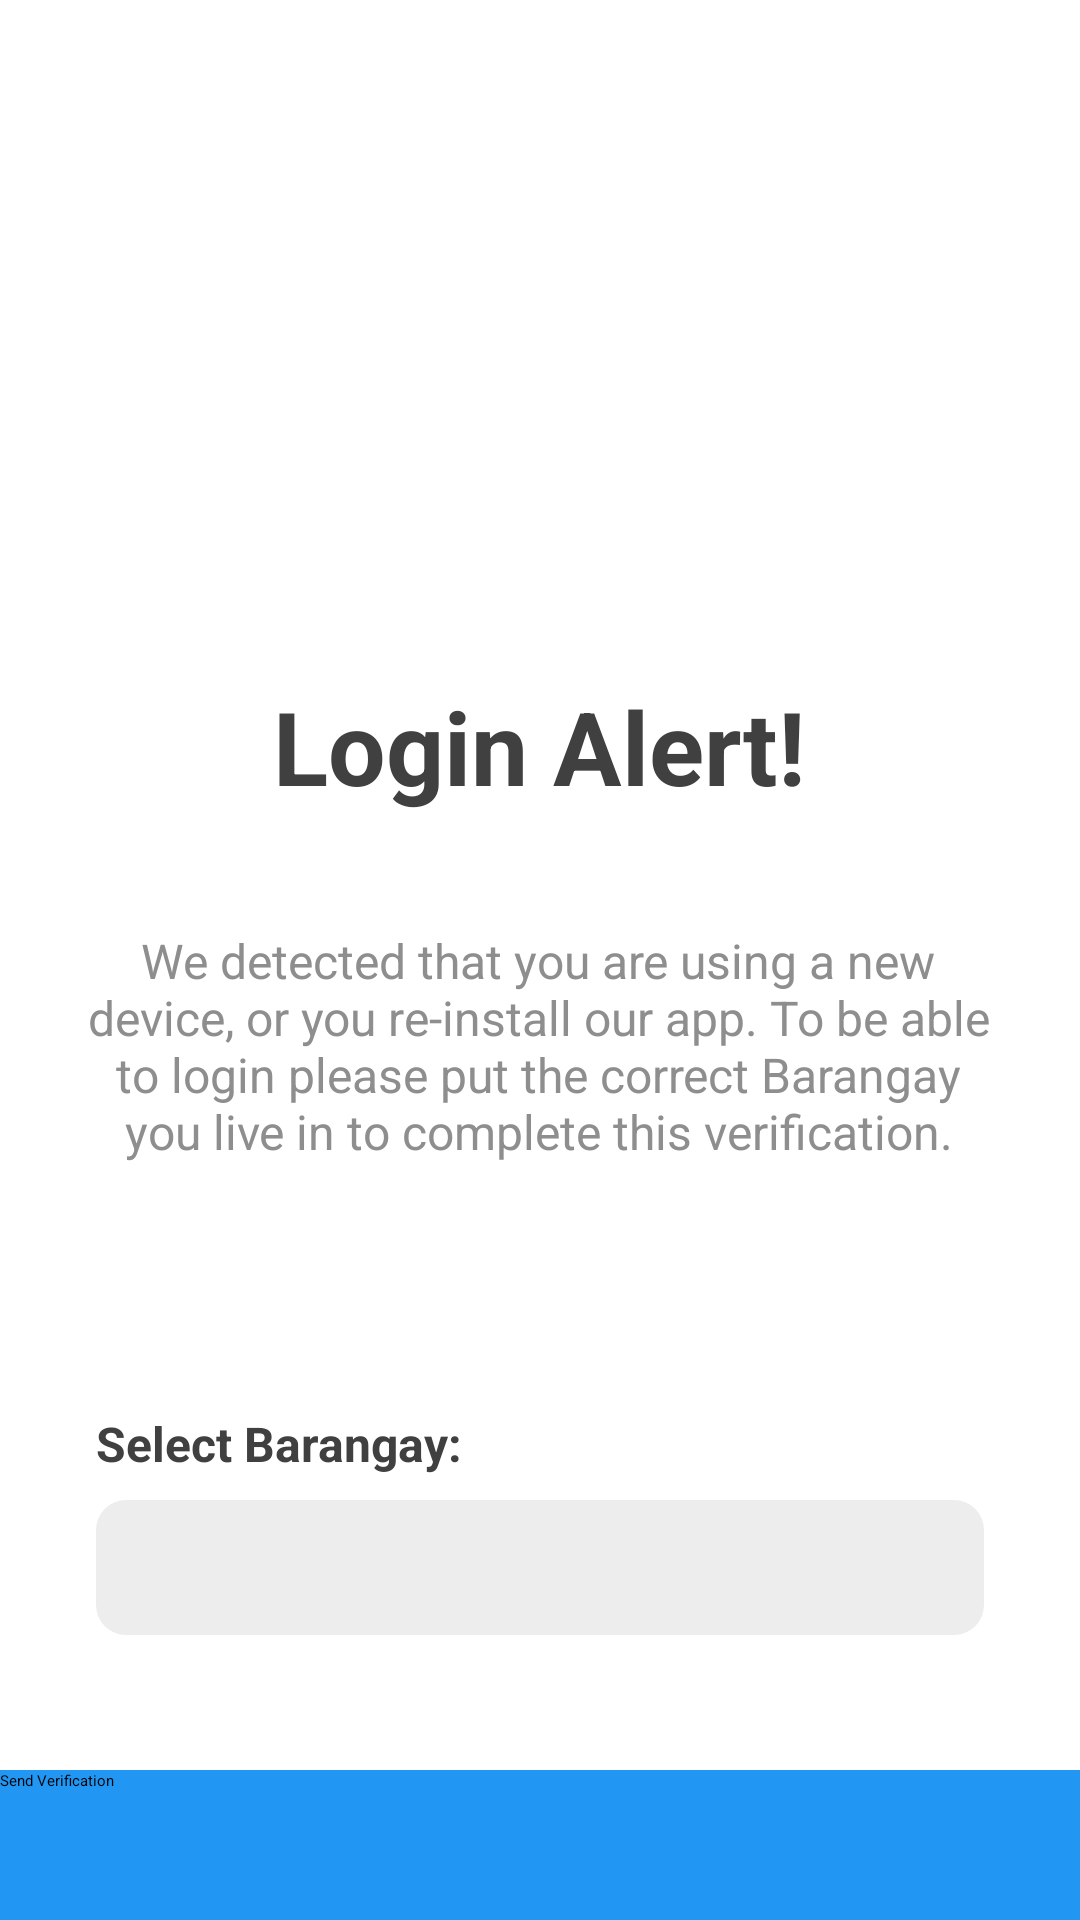

Layout XML and referenced resources for this Android screen:
<!-- AndroidManifest.xml: application theme Theme.BARu_APP. -->
<!-- res/layout/activity_new_device.xml -->
<?xml version="1.0" encoding="utf-8"?>
<androidx.constraintlayout.widget.ConstraintLayout xmlns:android="http://schemas.android.com/apk/res/android"
    xmlns:app="http://schemas.android.com/apk/res-auto"
    xmlns:tools="http://schemas.android.com/tools"
    android:layout_width="match_parent"
    android:layout_height="match_parent"
    tools:context=".AUTHENTICATION.New_Device">

    <ImageView
        android:id="@+id/SPACER2"
        android:layout_width="match_parent"
        android:layout_height="45dp"
        android:layout_marginStart="32dp"
        android:layout_marginTop="8dp"
        android:layout_marginEnd="32dp"
        android:background="@drawable/input_corners"
        android:clickable="false"
        android:ems="10"
        android:inputType="textPersonName|textEmailAddress"
        android:paddingLeft="20dp"
        android:textColor="#292929"
        android:textColorHint="#ACACAC"
        app:layout_constraintEnd_toEndOf="parent"
        app:layout_constraintStart_toStartOf="parent"
        app:layout_constraintTop_toBottomOf="@+id/textView10" />

    <Spinner
        android:id="@+id/brgy_spinner2"
        android:layout_width="0dp"
        android:layout_height="45dp"
        app:layout_constraintBottom_toBottomOf="@+id/SPACER2"
        app:layout_constraintEnd_toEndOf="@+id/SPACER2"
        app:layout_constraintStart_toStartOf="@+id/SPACER2"
        app:layout_constraintTop_toTopOf="@+id/SPACER2" />

    <Button
        android:id="@+id/send_verification"
        style="@style/Widget.AppCompat.Button.Borderless"
        android:layout_width="0dp"
        android:layout_height="50dp"
        android:background="#2196F3"
        android:text="Send Verification"
        android:textAllCaps="false"
        app:backgroundTint="#2196F3"
        app:layout_constraintBottom_toBottomOf="parent"
        app:layout_constraintEnd_toEndOf="parent"
        app:layout_constraintHorizontal_bias="1.0"
        app:layout_constraintStart_toStartOf="parent" />

    <ImageView
        android:id="@+id/imageView4"
        android:layout_width="120dp"
        android:layout_height="150dp"
        android:layout_marginTop="52dp"
        android:layout_marginEnd="16dp"
        app:layout_constraintEnd_toEndOf="parent"
        app:layout_constraintStart_toStartOf="parent"
        app:layout_constraintTop_toTopOf="parent"
        app:srcCompat="@drawable/ic_baseline_phonelink_lock_24" />

    <TextView
        android:id="@+id/textView14"
        android:layout_width="304dp"
        android:layout_height="139dp"
        android:layout_marginStart="16dp"
        android:layout_marginTop="8dp"
        android:layout_marginEnd="16dp"
        android:gravity="center"
        android:text="We detected that you are using a new device, or you re-install our app. To be able to login please put the correct Barangay you live in to complete this verification."
        android:textColor="#8E8E8E"
        android:textSize="16sp"
        android:textStyle="normal"
        app:layout_constraintEnd_toEndOf="parent"
        app:layout_constraintHorizontal_bias="0.466"
        app:layout_constraintStart_toStartOf="parent"
        app:layout_constraintTop_toBottomOf="@+id/textView2" />

    <TextView
        android:id="@+id/textView2"
        android:layout_width="wrap_content"
        android:layout_height="wrap_content"
        android:layout_marginTop="24dp"
        android:text="Login Alert!"
        android:textColor="@color/text_gray"
        android:textSize="34sp"
        android:textStyle="bold"
        app:layout_constraintEnd_toEndOf="parent"
        app:layout_constraintStart_toStartOf="parent"
        app:layout_constraintTop_toBottomOf="@+id/imageView4" />

    <TextView
        android:id="@+id/textView10"
        android:layout_width="wrap_content"
        android:layout_height="wrap_content"
        android:layout_marginTop="52dp"
        android:text="Select Barangay:"
        android:textColor="@color/text_gray"
        android:textSize="16sp"
        android:textStyle="bold"
        app:layout_constraintEnd_toEndOf="parent"
        app:layout_constraintHorizontal_bias="0.0"
        app:layout_constraintStart_toStartOf="@+id/SPACER2"
        app:layout_constraintTop_toBottomOf="@+id/textView14" />

</androidx.constraintlayout.widget.ConstraintLayout>
<!-- resources referenced by this layout -->
<resources>
  <color name="text_gray">#404040</color>
  <!-- drawable ic_baseline_phonelink_lock_24 (drawable) -->
  <vector android:height="24dp" android:tint="#2196F3"
      android:viewportHeight="24" android:viewportWidth="24"
      android:width="24dp" xmlns:android="http://schemas.android.com/apk/res/android">
      <path android:fillColor="@android:color/white" android:pathData="M19,1L9,1c-1.1,0 -2,0.9 -2,2v3h2L9,4h10v16L9,20v-2L7,18v3c0,1.1 0.9,2 2,2h10c1.1,0 2,-0.9 2,-2L21,3c0,-1.1 -0.9,-2 -2,-2zM10.8,11L10.8,9.5C10.8,8.1 9.4,7 8,7S5.2,8.1 5.2,9.5L5.2,11c-0.6,0 -1.2,0.6 -1.2,1.2v3.5c0,0.7 0.6,1.3 1.2,1.3h5.5c0.7,0 1.3,-0.6 1.3,-1.2v-3.5c0,-0.7 -0.6,-1.3 -1.2,-1.3zM9.5,11h-3L6.5,9.5c0,-0.8 0.7,-1.3 1.5,-1.3s1.5,0.5 1.5,1.3L9.5,11z"/>
  </vector>
  <!-- drawable input_corners (drawable-v24) -->
  <?xml version="1.0" encoding="utf-8"?>
  <shape xmlns:android="http://schemas.android.com/apk/res/android"
      android:shape="rectangle" android:padding="10dp">
      
      <solid android:color="#EDEDED"/>
      <corners android:radius="10dp"/>
  </shape>
  <style name="Theme.BARu_APP." parent="Theme.MaterialComponents.DayNight.NoActionBar">
          
          <item name="colorPrimary">@color/purple_500</item>
          <item name="colorPrimaryVariant">@color/teal_200</item>
          <item name="colorOnPrimary">@color/white</item>
          
          <item name="colorSecondary">@color/teal_200</item>
          <item name="colorSecondaryVariant">@color/teal_700</item>
          <item name="colorOnSecondary">@color/black</item>
          
          <item name="android:statusBarColor" tools:targetApi="l">?attr/colorPrimaryVariant</item>
          
      </style>
  <color name="purple_500">#FF03DAC5</color>
  <color name="teal_200">#2D9FFA</color>
  <color name="white">#FFFFFFFF</color>
  <color name="teal_700">#FF018786</color>
  <color name="black">#FF000000</color>
</resources>
